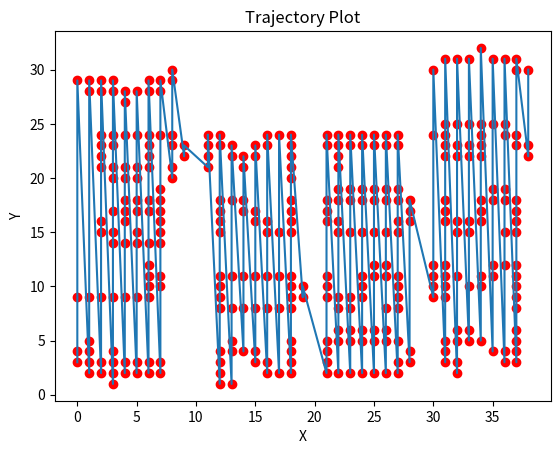

Write the Python code that produced this figure.
import matplotlib.pyplot as plt
def generate_trajectory_plot(x, y, output_file):
    plt.plot(x, y)
    plt.scatter(x, y, color='red')
    plt.xlabel('X')
    plt.ylabel('Y')
    plt.title('Trajectory Plot')
    plt.savefig(output_file)
    plt.show()
x_coordinates = [0,0,0,0,1,1,1,1,1,1,1,2,2,2,2,2,2,2,2,2,2,2,3,3,3,3,3,3,3,3,3,3,3,3,3,3,4,4,4,4,4,4,4,4,4,4,4,4,5,5,5,5,5,5,5,5,5,5,5,6,6,6,6,6,6,6,6,6,6,6,6,6,6,6,7,7,7,7,7,7,7,7,7,7,7,7,7,8,8,8,8,8,8,9,9,11,11,11,11,12,12,12,12,12,12,12,12,12,12,12,12,12,12,13,13,13,13,13,13,13,13,14,14,14,14,14,14,14,15,15,15,15,15,15,15,15,16,16,16,16,16,16,16,16,17,17,17,17,17,18,18,18,18,18,18,18,18,18,18,18,18,18,18,18,18,18,19,19,21,21,21,21,21,21,21,21,21,21,21,21,22,22,22,22,22,22,22,22,22,22,22,22,22,23,23,23,23,23,23,23,23,23,23,24,24,24,24,24,24,24,24,24,24,24,25,25,25,25,25,25,25,25,25,25,26,26,26,26,26,26,26,26,26,26,26,27,27,27,27,27,27,27,27,27,27,27,27,27,28,28,28,28,28,30,30,30,30,30,30,31,31,31,31,31,31,31,31,31,31,31,31,31,31,31,32,32,32,32,32,32,32,32,32,32,32,33,33,33,33,33,33,33,33,33,34,34,34,34,34,34,34,34,34,34,34,35,35,35,35,35,35,35,36,36,36,36,36,36,36,36,36,37,37,37,37,37,37,37,37,37,37,37,37,37,37,37,37,37,38,38,38]
y_coordinates = [3,4,9,29,2,3,4,5,9,28,29,2,3,9,15,16,21,22,23,24,28,29,1,2,3,4,9,14,15,17,20,21,23,24,28,29,2,3,9,14,16,17,18,20,21,24,27,28,2,3,9,14,15,17,18,20,21,24,28,2,3,9,10,11,12,14,17,18,21,22,23,24,28,29,2,3,10,11,14,15,16,17,18,19,24,28,29,20,21,23,24,29,30,22,23,21,22,23,24,1,2,3,4,8,9,10,11,15,16,17,18,23,24,1,4,5,8,11,18,22,23,4,8,11,17,18,21,22,3,4,8,11,16,17,22,23,2,3,8,11,15,16,23,24,2,8,11,15,24,2,3,4,5,8,9,10,11,15,16,17,18,20,21,22,23,24,9,10,2,3,4,5,9,10,11,16,17,18,23,24,2,5,6,8,9,15,16,18,19,21,22,23,24,2,5,6,8,9,15,18,19,23,24,2,5,6,9,10,11,15,18,19,23,24,2,5,6,11,12,15,18,19,23,24,2,5,6,8,11,12,15,18,19,23,24,2,3,5,8,9,10,11,15,16,18,19,23,24,3,4,16,17,18,9,10,11,12,24,30,3,4,5,9,10,11,12,16,17,18,22,23,24,25,31,2,3,5,6,11,15,16,22,23,25,31,5,6,10,15,16,22,23,25,31,5,10,11,16,17,18,22,23,24,25,32,4,11,12,18,19,25,31,3,4,12,15,18,19,24,25,31,3,4,5,6,8,9,10,11,12,15,16,17,18,23,24,30,31,22,23,30]
output_image = 'trajectory_plot.png'
generate_trajectory_plot(x_coordinates, y_coordinates, output_image)